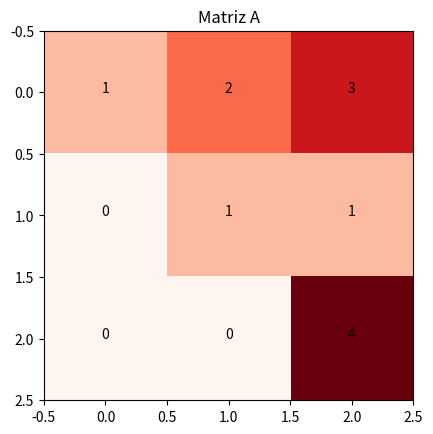
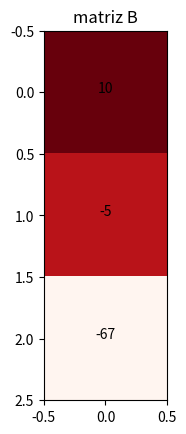
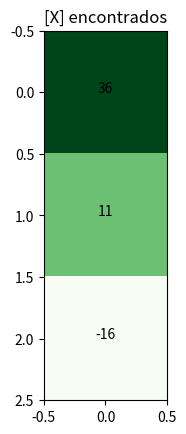

The script that saved these images, in order:
import numpy as np
import matplotlib.pyplot as plt

def gauss(A,b):
    Ab = np.concatenate((A,b),axis=1)
    nl,nc = A.shape
    
    for j in range(nl-1):
        pivo = Ab[j,j]  
        for i in range(j+1,nc):
            f = Ab[i,j]/pivo
            Ab[i,:] = Ab[i,:] - f*Ab[j,:]
            
    return Ab[:,:-1], Ab[:,-1:], retroativa(Ab[:,:-1],Ab[:,-1:],nl,nc)


def retroativa(A,b,nl,nc):
    x = np.array([0] * nl)

    for i in range(nl-1,-1,-1):
        soma = 0
        for j in range(i+1,nc):
            soma = soma + x[j] * A[i,j]
        x[i] = (b[i] - soma )/A[i,i]
    return x.reshape(nl,1)

def show_result(A,b):
    
    A, b, x = gauss(A,b)
    
    plt.figure(1)
    plt.imshow(A,cmap="Reds")
    plt.title("Matriz A")
    for i in range(A.shape[0]):
        for j in range(A.shape[1]):
            plt.text(j,i,A[i,j],ha="center",color="black")
            
    plt.figure(2)
    plt.imshow(b,cmap="Reds")
    plt.title("matriz B")
    for i in range(b.shape[0]):
        for j in range(b.shape[1]):
            plt.text(j,i,b[i,j],ha="center",color="black")
            
    plt.figure(3)
    plt.imshow(x,cmap="Greens")
    plt.title("[X] encontrados")
    for i in range(x.shape[0]):
        for j in range(x.shape[1]):
            plt.text(j,i,x[i,j],ha="center",color="black")
    
    plt.show()

if __name__ == "__main__":
    A = np.matrix([[1, 2, 3], [1, 3, 4],[4,2,10]])
    b = np.matrix([[10], [5],[3]])
    show_result(A,b)
